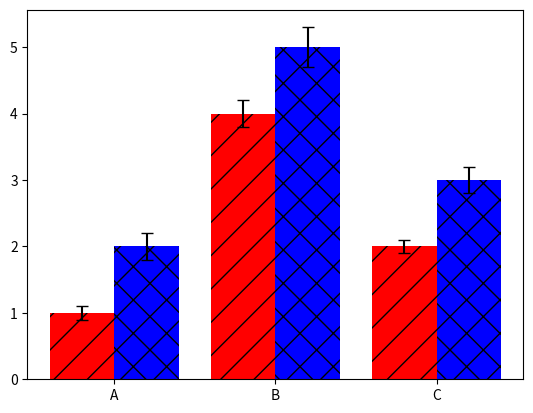

Write the Python code that produced this figure.
from matplotlib import rcParams

_IS_LATEX_INITIALIZED = False

MARKERS = ["s", "o", "v", "*", "p", "<", "h"]
COLORS = ["k", "b", "g", "r", "c", "m", "y", "maroon", "limegreen"]
HATCHES = ["", "/", "x", "\\", "o"]
STYLES = ["-", "--", "-.", ":"]

PALETTES = {"greenblue4": ["green", "limegreen", "cornflowerblue", "blue"]}

LEGEND_SMALL_SIZE = 12


def latex_initialize():
    global _IS_LATEX_INITIALIZED

    rcParams["ps.useafm"] = True
    rcParams["pdf.use14corefonts"] = True
    rcParams["text.usetex"] = True
    rcParams["font.family"] = "serif"
    rcParams["font.serif"] = "Helvetica"
    rcParams["font.size"] = 17.0
    rcParams["hatch.linewidth"] = 0.4
    rcParams["xtick.labelsize"] = 16
    rcParams["ytick.labelsize"] = 16
    rcParams["legend.fontsize"] = 16
    rcParams["hatch.linewidth"] = 0.7
    rcParams["text.latex.preamble"] = "\\usepackage{amsmath}"

    _IS_LATEX_INITIALIZED = True


def latex_set_tick_fontisize(fontsize):
    rcParams["xtick.labelsize"] = fontsize
    rcParams["ytick.labelsize"] = fontsize


def bold(s):
    if _IS_LATEX_INITIALIZED == False:
        return s

    if isinstance(s, str):
        # wrap every substring limited with $ ... $ with \mathbf{...}

        # find all substrings limited with $ ... $

        start = 0
        while True:
            start = s.find("$", start)
            if start == -1:
                break
            end = s.find("$", start + 1)
            if end == -1:
                break
            s = s[:start] + "_PLACEHOLDER_\\boldsymbol{" + s[start + 1 : end] + "}_PLACEHOLDER_" + s[end + 1 :]
            start = end + 1

        s = s.replace("_PLACEHOLDER_", "$")
        return "\\textbf{" + s + "}"
    elif isinstance(s, int):
        return "\\textbf{" + str(s) + "}"
    elif isinstance(s, float):
        return "\\textbf{" + str(s) + "}"
    else:
        list = []
        for item in s:
            list.append(bold(item))
        return list


# convert the matrix to latex
def matrix_to_latex_table(matrix, xs, ys, xlabel, ylabel, caption, label, doc=False, tab=False):
    latex = ""

    if doc:
        latex += "\\documentclass{article}\n"
        latex += "\\usepackage[utf8]{inputenc}\n"
        latex += "\\title{test}\n"
        latex += "\\begin{document}\n"

    if tab:
        latex += "\\begin{table}[]\n"
        latex += "\\centering\n"

    latex += "\\begin{tabular}{c |"
    for i in range(len(matrix[0])):
        latex += " c"
    latex += "}\n"

    # put multicolumn as large as the row
    latex += "& \\multicolumn{" + str(len(matrix[0])) + "}{c}{" + ylabel + "} \\\\ \n"

    latex += f"{xlabel} &"
    for i in range(len(matrix[0])):
        # check if ys[i] is a number
        if isinstance(ys[i], str):
            latex += f"{ys[i]}"
        else:
            latex += f"{round(ys[i],2)}"
        if i != len(matrix[0]) - 1:
            latex += " &"
    latex += "\\\\\n"
    latex += "\\hline\n"
    for i, row in enumerate(matrix):
        # check if xs[i] is a number
        if isinstance(xs[i], str):
            latex += f"{xs[i]}&"
        else:
            latex += f"{round(xs[i],2)}&"
        for j, cell in enumerate(row):
            latex += f"{cell}"
            if j < len(row) - 1:
                latex += " & "
        latex += "\\\\\n"
    latex += "\\end{tabular}\n"

    if tab:
        latex += "\\caption{" + caption + "}\n"
        latex += "\\label{tab:" + label + "}\n"
        latex += "\\end{table}\n"

    if doc:
        latex += "\\end{document}\n"

    return latex


import matplotlib.pyplot as plt
import networkx as nx

# TOPOLOGY


def draw_topology(graph):

    fig, ax = plt.subplots()

    pos = nx.multipartite_layout(graph, align="horizontal")
    nx.draw(graph, pos, with_labels=True, node_size=700, node_color="lightblue", font_size=10, ax=ax)
    labels = nx.get_edge_attributes(graph, "label")
    nx.draw_networkx_edge_labels(graph, pos, edge_labels=labels)
    return fig, ax


def draw_paths(graph, ax, src, dest):
    paths = nx.all_simple_paths(graph, source=src, target=dest)

    # draw the paths
    for path in paths:
        path_edges = []
        for i in range(len(path) - 1):
            path_edges.append((path[i], path[i + 1]))
        # draw the path
        nx.draw_networkx_edges(
            graph,
            pos=nx.multipartite_layout(graph, align="horizontal"),
            edgelist=path_edges,
            ax=ax,
            edge_color="red",
            width=2,
        )


# GROUPED BAR PLOT
def grouped_bar_plot(
    fig: plt.Figure, ax: plt.Axes, data_matrix: dict, column_labels: list, group_by_columns=False, colors=None, hatches=None, capsize=4, bar_width=0.8, **kwargs_bar
):
    """
    This function creates a grouped bar plot from a 2D data matrix dict.
    Each value should be a tuple (avg, err), and error bars are plotted.
    e.g. data_matrix = {'A': [(1,0.1), (2,0.2), (3,0.3)], 'B': [(4,0.2), (5,0.3), (6,0.4)]}
    If group_by_columns is True, it groups the data by columns; otherwise (default), it groups by rows.
    """
    import numpy as np

    # extract data
    if group_by_columns:
        series_labels = column_labels
        group_labels = list(data_matrix.keys())
        data = np.array(list(data_matrix.values()))
    else:
        series_labels = list(data_matrix.keys())
        group_labels = column_labels
        data = np.array([list(v) for v in zip(*data_matrix.values())])

    # data shape: (num_groups, num_bars, 2)
    num_groups, num_bars = data.shape[:2]
    bar_width = bar_width / num_bars
    x = np.arange(num_groups)

    # define colors and hatches
    if colors is None:
        colors = plt.cm.get_cmap("tab10").colors
    if hatches is None:
        hatches = ["" for _ in range(num_bars)]

    for i in range(num_bars):
        avg = data[:, i, 0]
        err = data[:, i, 1]
        ax.bar(
            x + i * bar_width,
            avg,
            width=bar_width,
            label=series_labels[i],
            color=colors[i % len(colors)],
            yerr=err,
            capsize=capsize,
            hatch=hatches[i % len(hatches)],
            **kwargs_bar,
        )

    ax.set_xticks(x + (num_bars - 1) * bar_width / 2)
    ax.set_xticklabels(group_labels)

    return fig, ax


if __name__ == "__main__":
    fig, ax = plt.subplots()
    data_matrix = {"A": [(1, 0.1), (2, 0.2)], "B": [(4, 0.2), (5, 0.3)], "C": [(2, 0.1), (3, 0.2)]}
    grouped_bar_plot(fig, ax, data_matrix, column_labels=["G1", "G2"], group_by_columns=True, hatches=["/", "x", "\\"], colors=["red", "blue", "green"])
    plt.show()
